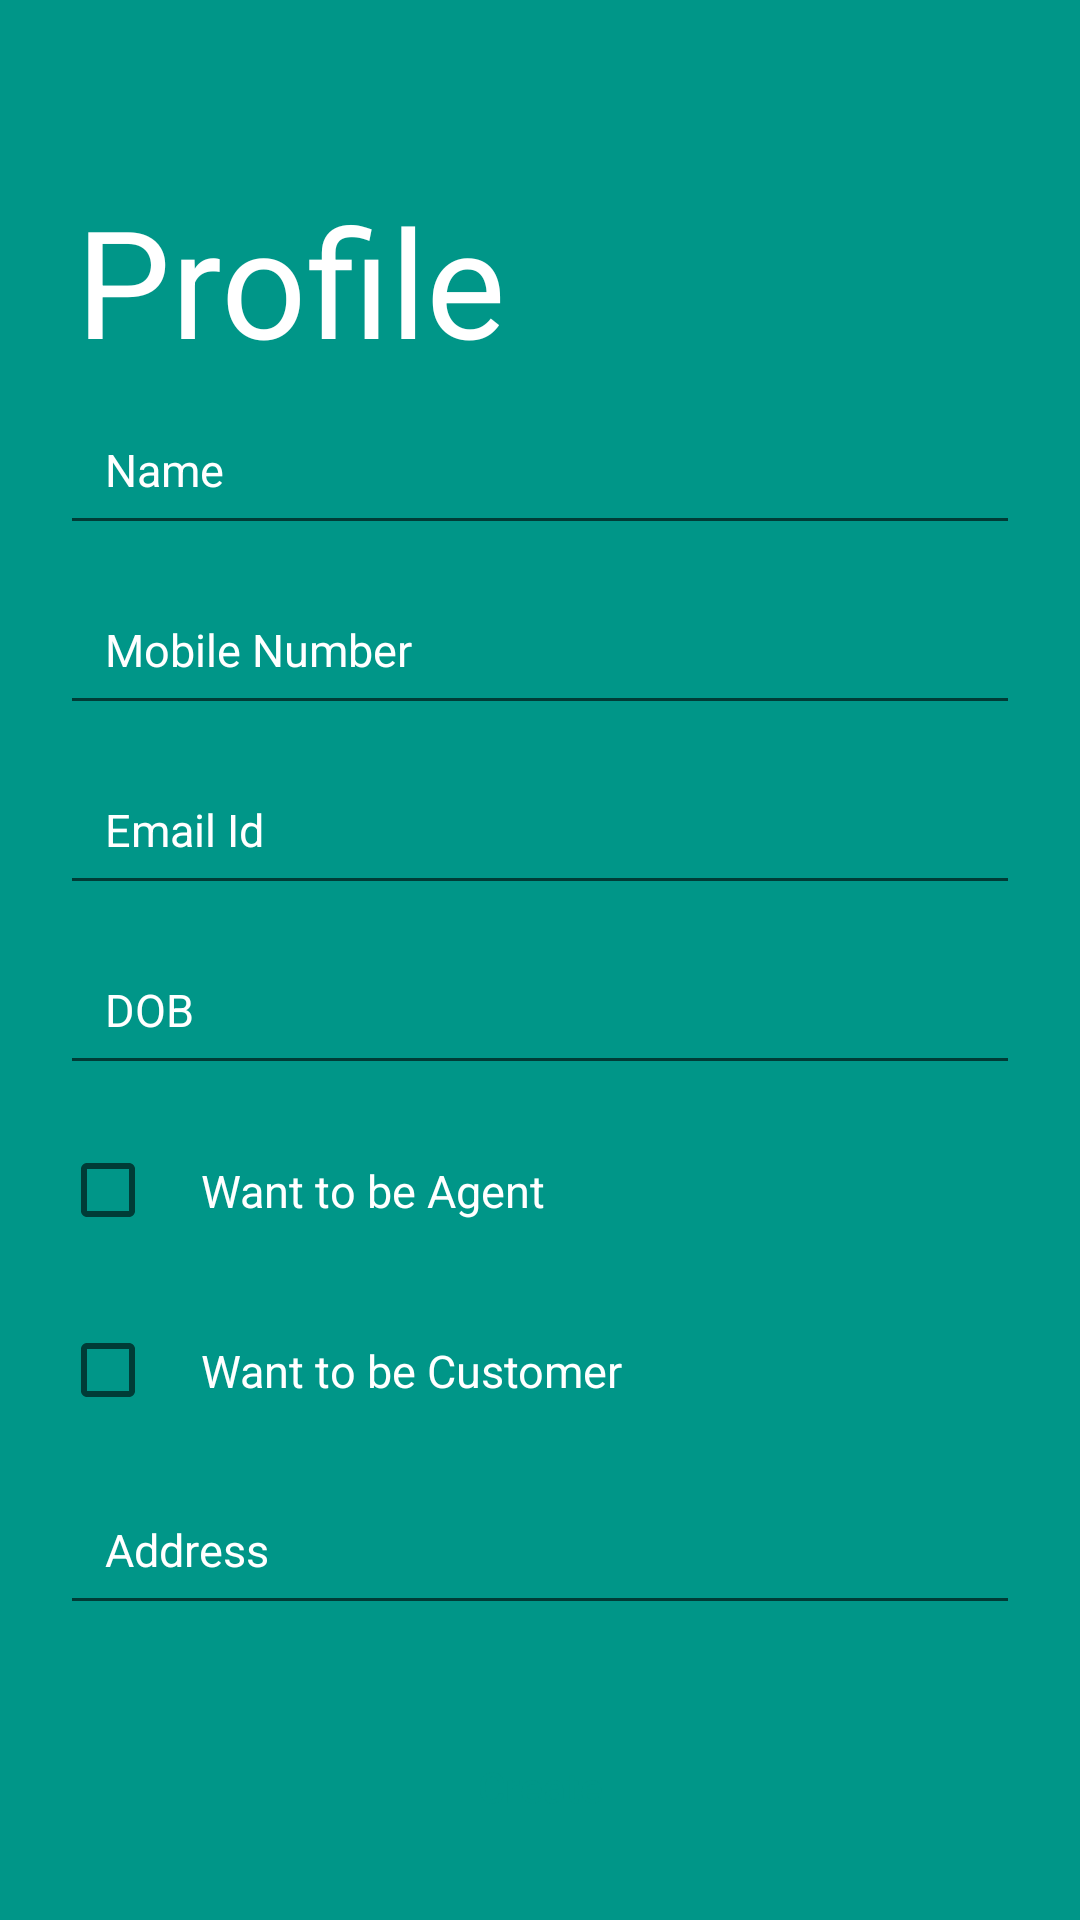

Android layout source for this screen:
<!-- AndroidManifest.xml: application theme AppTheme -->
<!-- res/layout/create_profile.xml -->
<?xml version="1.0" encoding="utf-8"?>
<LinearLayout
    xmlns:android="http://schemas.android.com/apk/res/android"
    xmlns:tools="http://schemas.android.com/tools"
    android:layout_width="match_parent"
    android:layout_height="match_parent"
    android:orientation="vertical"
    android:background="@color/background_color"
    tools:context=".activity.CreateProfileActivity">

    <TextView
        android:id="@+id/prodile"
        android:layout_width="wrap_content"
        android:layout_height="wrap_content"
        android:text="Profile"
        android:textAlignment="center"
        android:textSize="50sp"
        android:textColor="@color/white"
        android:layout_marginLeft="25dp"
        android:layout_marginBottom="5dp"
        android:layout_marginTop="60dp"/>










    <EditText
        android:id="@+id/name"
        android:layout_width="match_parent"
        android:layout_height="50dp"
        android:hint="Name"
        android:layout_marginLeft="20dp"
        android:layout_marginRight="20dp"
        android:layout_marginBottom="10dp"
        android:padding="15dp"
        android:inputType="textPersonName"
        android:textColor="@color/white"
        android:textColorHint="@color/white"
        android:textSize="15sp" />

    <EditText
        android:id="@+id/phone"
        android:layout_width="match_parent"
        android:layout_height="50dp"
        android:hint="Mobile Number"
        android:layout_marginLeft="20dp"
        android:layout_marginRight="20dp"
        android:layout_marginBottom="10dp"
        android:padding="15dp"
        android:textColor="@color/white"
        android:textColorHint="@color/white"
        android:inputType="phone"
        android:textSize="15sp" />
    <EditText
        android:id="@+id/email"
        android:layout_width="match_parent"
        android:layout_height="50dp"
        android:hint="Email Id"
        android:layout_marginLeft="20dp"
        android:layout_marginRight="20dp"
        android:layout_marginBottom="10dp"
        android:padding="15dp"
        android:textColor="@color/white"
        android:textColorHint="@color/white"
        android:inputType="textEmailAddress"
        android:textSize="15sp" />
    <EditText
        android:id="@+id/dateOfBirth"
        android:layout_width="match_parent"
        android:layout_height="50dp"
        android:hint="DOB"
        android:layout_marginLeft="20dp"
        android:layout_marginRight="20dp"
        android:layout_marginBottom="10dp"
        android:padding="15dp"
        android:textColor="@color/white"
        android:textColorHint="@color/white"
        android:textSize="15sp" />
    <CheckBox
        android:id="@+id/agent"
        android:layout_width="match_parent"
        android:layout_height="50dp"
        android:hint="Want to be Agent"
        android:layout_marginLeft="20dp"
        android:layout_marginRight="20dp"
        android:layout_marginBottom="10dp"
        android:padding="15dp"
        android:textColor="@color/white"
        android:textColorHint="@color/white"
        android:textSize="15sp" />
    <CheckBox
        android:id="@+id/customer"
        android:layout_width="match_parent"
        android:layout_height="50dp"
        android:hint="Want to be Customer"
        android:layout_marginLeft="20dp"
        android:layout_marginRight="20dp"
        android:layout_marginBottom="10dp"
        android:padding="15dp"
        android:textColor="@color/white"
        android:textColorHint="@color/white"
        android:textSize="15sp" />
    <EditText
        android:id="@+id/address"
        android:layout_width="match_parent"
        android:layout_height="50dp"
        android:hint="Address"
        android:layout_marginLeft="20dp"
        android:layout_marginRight="20dp"
        android:layout_marginBottom="10dp"
        android:padding="15dp"
        android:textColor="@color/white"
        android:textColorHint="@color/white"
        android:textSize="15sp" />

    <RelativeLayout
        android:layout_width="match_parent"
        android:layout_height="0dp"
        android:layout_weight="1">

        <Button
            android:id="@+id/save"
            android:layout_width="match_parent"
            android:layout_height="wrap_content"
            android:layout_marginLeft="20dp"
            android:layout_marginRight="20dp"
            android:layout_marginBottom="30dp"
            android:layout_centerInParent="true"
            android:background="@drawable/otp_button_selector"
            android:text="Create"
            android:textAllCaps="false"
            android:textColor="#009688" />


    </RelativeLayout>

</LinearLayout>
<!-- resources referenced by this layout -->
<resources>
  <color name="background_color">#009688</color>
  <color name="white">#FFFFFF</color>
  <style name="AppTheme" parent="Theme.AppCompat.Light.DarkActionBar">
          
          <item name="colorPrimary">@color/colorPrimary</item>
          <item name="colorPrimaryDark">@color/colorPrimaryDark</item>
          <item name="colorAccent">@color/colorAccent</item>
      </style>
  <color name="colorPrimary">#cceae7</color>
  <color name="colorPrimaryDark">#009688</color>
  <color name="colorAccent">#FF4081</color>
</resources>
